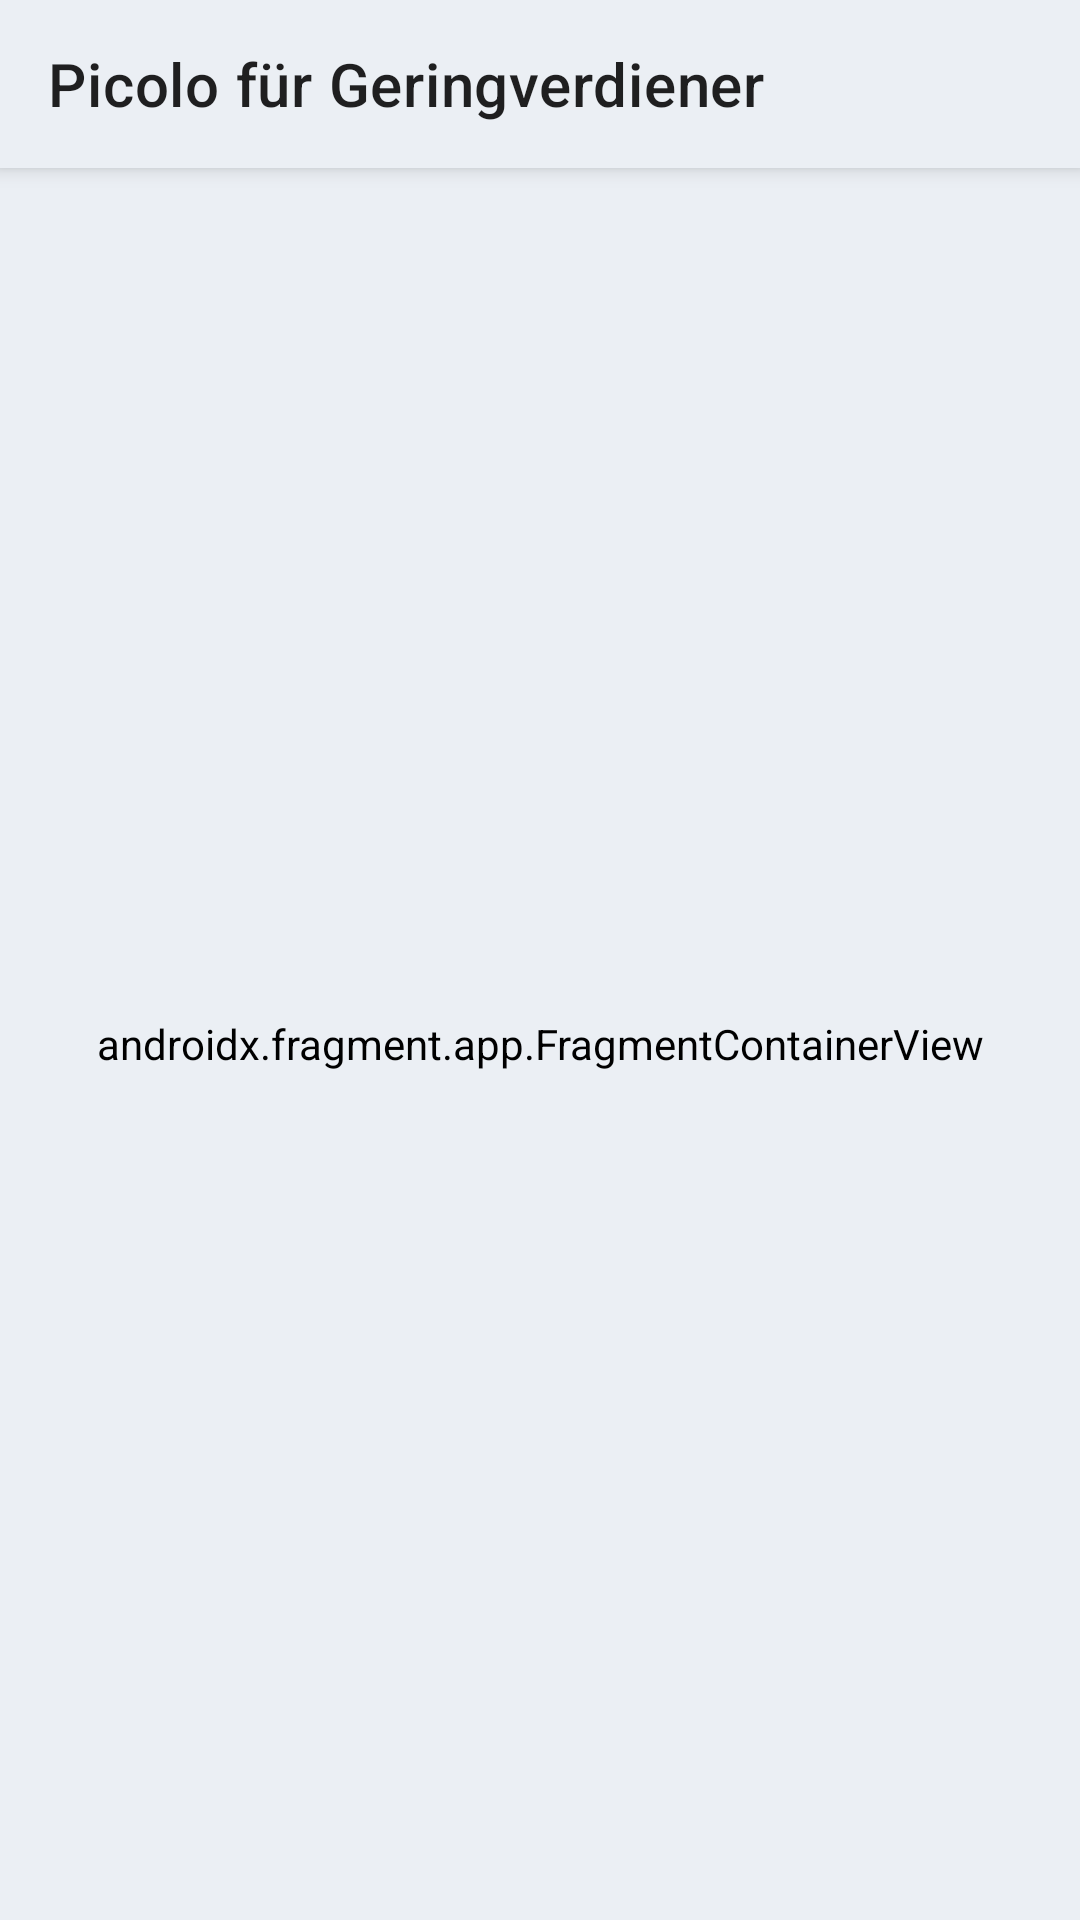

Layout XML and referenced resources for this Android screen:
<!-- AndroidManifest.xml: application theme Theme.PicoloFuerGeringverdiener -->
<!-- res/layout/activity_main.xml -->
<?xml version="1.0" encoding="utf-8"?>
<LinearLayout xmlns:android="http://schemas.android.com/apk/res/android"
    xmlns:app="http://schemas.android.com/apk/res-auto"
    xmlns:tools="http://schemas.android.com/tools"
    android:layout_width="match_parent"
    android:layout_height="match_parent"
    android:orientation="vertical"
    tools:context=".MainActivity"
    tools:visibility="visible"
    android:fitsSystemWindows="true">

    <include
        android:id="@+id/toolbar"
        layout="@layout/toolbar" />

    <androidx.fragment.app.FragmentContainerView
        android:id="@+id/fragmentContainerView2"
        android:name="androidx.navigation.fragment.NavHostFragment"
        android:layout_width="match_parent"
        android:layout_height="match_parent"
        app:defaultNavHost="true"
        app:navGraph="@navigation/nav_graph" />

</LinearLayout>
<!-- res/layout/toolbar.xml (included above) -->
<?xml version="1.0" encoding="utf-8"?>
<androidx.appcompat.widget.Toolbar xmlns:android="http://schemas.android.com/apk/res/android"
    xmlns:app="http://schemas.android.com/apk/res-auto"
    android:layout_width="match_parent"
    android:layout_height="wrap_content"
    android:textAlignment="center"
    android:elevation="4dp"
    android:minHeight="?attr/actionBarSize"
    app:title="@string/app_name">

</androidx.appcompat.widget.Toolbar>
<!-- resources referenced by this layout -->
<resources>
  <string name="app_name">Picolo für Geringverdiener</string>
  <style name="Theme.PicoloFuerGeringverdiener" parent="Theme.MaterialComponents.DayNight.NoActionBar">
          
          <item name="colorPrimary">@color/primary_light</item>
          <item name="colorPrimaryVariant">@color/primary</item>
          <item name="colorOnPrimary">@color/primary_content</item>
          
          <item name="colorSecondary">@color/secondary</item>
          <item name="colorSecondaryVariant">@color/secondary_dark</item>
          <item name="colorOnSecondary">@color/secondary_content</item>
          
          <item name="android:statusBarColor">?attr/colorPrimaryVariant</item>
          
          <item name="android:background">@color/light_neutrals_background</item>
          <item name="android:textColor">@color/light_neutrals_copy</item>
  
          <item name="einstellungen">@drawable/einstellungen_light</item>
      </style>
  <color name="primary_light">#a0adbf</color>
  <color name="primary">#8293ab</color>
  <color name="primary_content">#12161b</color>
  <color name="secondary">#82ab9a</color>
  <color name="secondary_dark">#649581</color>
  <color name="secondary_content">#121b18</color>
  <color name="light_neutrals_background">#ebeff4</color>
  <color name="light_neutrals_copy">#1c2431</color>
  <!-- drawable einstellungen_light: png bitmap (drawable, 19065 bytes) -->
</resources>
